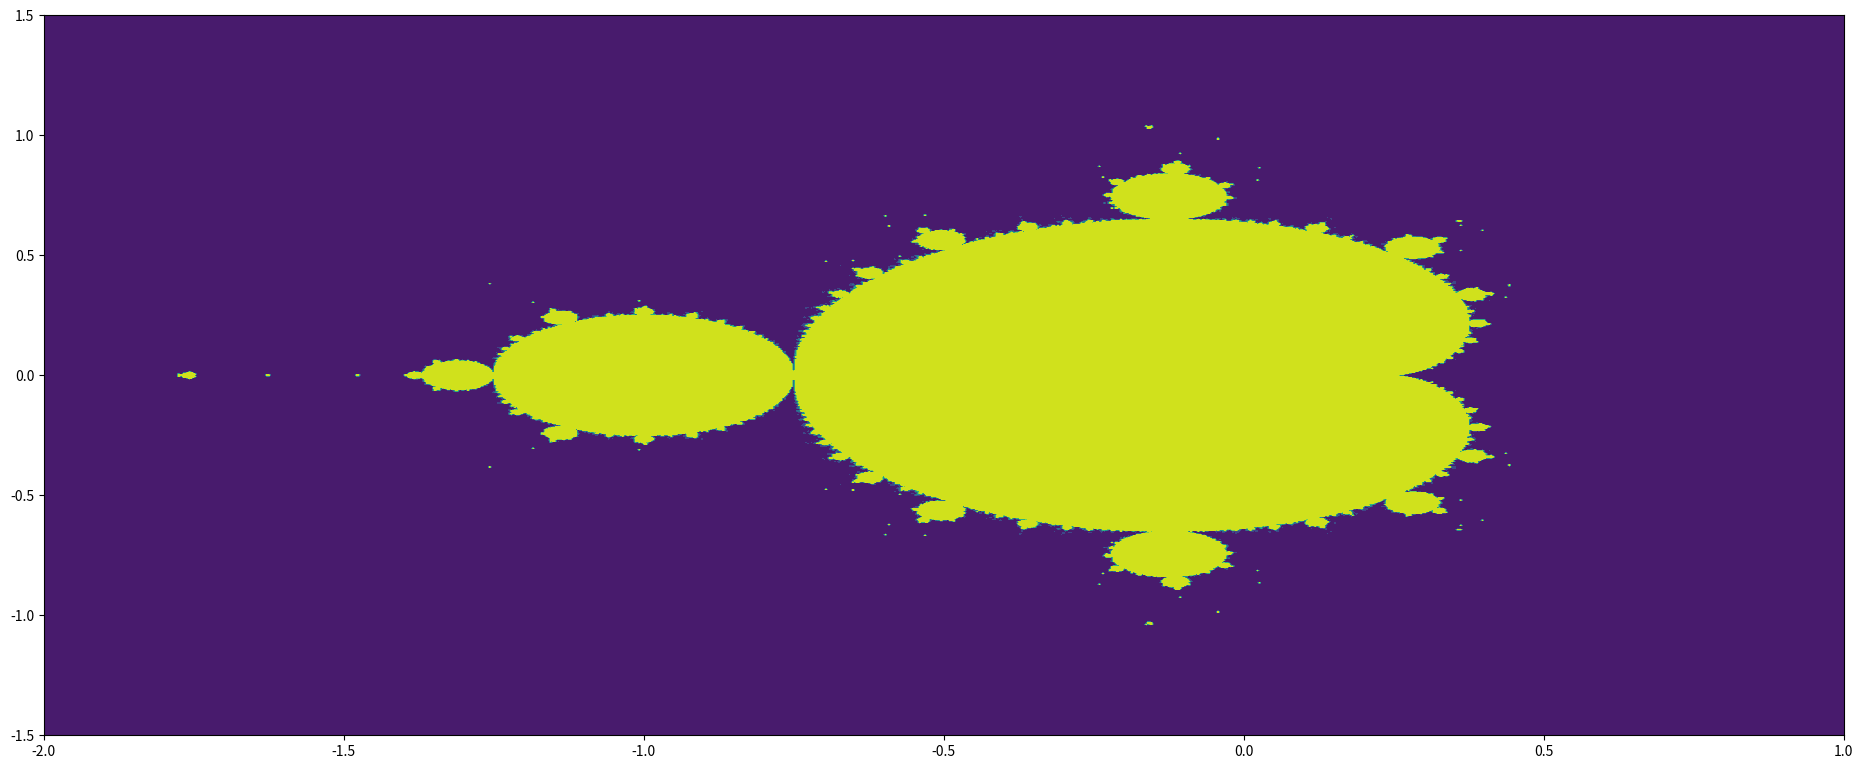

The matplotlib source for this figure:
import numpy as np
from matplotlib import pyplot as plt, animation


## Mandelbrot set

def f(c, z):
    return z ** 2 + c




res = 15
cx = 0
cy = 0
x = np.linspace(cx-1, cx+1, res,dtype=np.float16)
y = np.linspace(cy-1, cy+1, res,dtype=np.float16)

def mb(x,y,res0):
    xx, yy = np.meshgrid(x, y)
    x0 = np.zeros(res0)
    y0 = np.zeros(res0)
    x0,y0 = np.meshgrid(x0,y0)
    iter = 0
    z = np.zeros(xx.shape)
    max_iter = 1000
    while iter < max_iter:
        xtemp = x0**2 - y0**2 + xx
        y0 = 2*x0*y0 + yy
        x0 = xtemp
        iter += 1
        z[(x0**2+y0**2)<4] += 1
    return xx,yy,z



fig = plt.figure(figsize=(20, 8))
ax1 = fig.add_axes((0.1, 0.1, 0.9, 0.9))

def zoom(res0):
    res0 = res0 +2
    ax1.cla()
    x = np.linspace(cx-2, cx+1, res0,dtype=np.float16)
    y = np.linspace(cy-1.5, cy+1.5, res0,dtype=np.float16)
    xx,yy,z = mb(x,y,res0)
    ax1.contourf(xx,yy,z)

zoom(1000)


fig.show()
